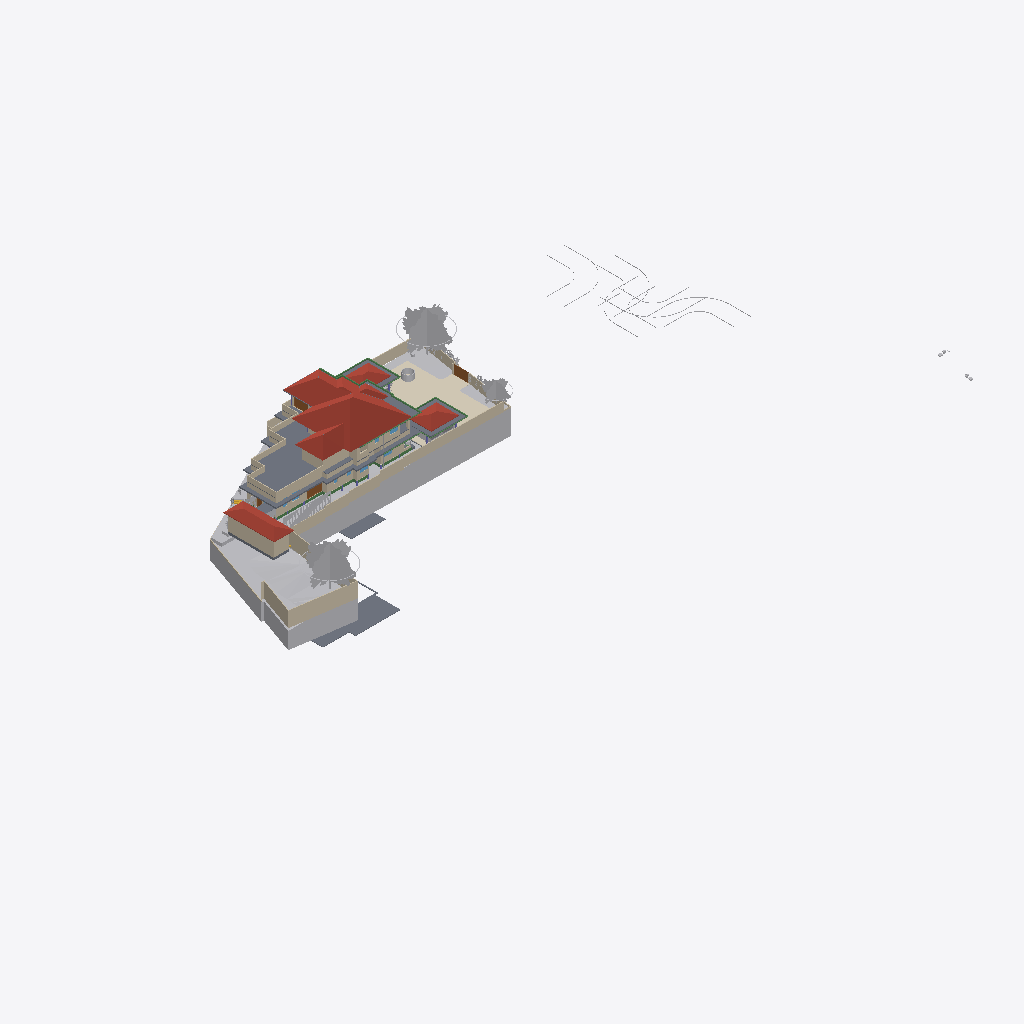
Isometric view of an IFC building model (IFC-SPF (STEP), schema IFC4X3, length unit metre), seen from the south-west, elements coloured by IFC class (only those large enough to see are counted): 47 walls (beige), 27 other elements (light grey), 17 slabs (grey), 16 beams (green), 4 roofs (red-brown), 4 coverings (cream), 4 doors (brown), 1 window (light blue).
Extent 124.4 m × 63.5 m × 36.2 m (x, y, z). Storeys (10): Road Level at 0.00 m; GF at 0.00 m; FF at 0.00 m; Concept at 0.00 m; Existing at 0.00 m; Area at 0.00 m; Car Porch at 0.00 m; Footing at 0.00 m; Landscape at 0.00 m; Roof at 6.00 m. Elements (776): 150 IfcWall, 117 IfcFurniture, 80 IfcBeam, 74 IfcFooting, 68 IfcGeographicElement, 51 IfcColumn, 43 IfcBuildingElementProxy, 37 IfcDoor, 25 IfcWindow, 24 IfcSlab, 23 IfcSanitaryTerminal, 22 IfcShadingDevice.

HEADER;
FILE_DESCRIPTION(('ViewDefinition[DesignTransferView]'),'2;1');
FILE_NAME('Jailani.ifc','2026-05-05T19:35:39+05:30',(''),(''),'IfcOpenShell 0.8.5','Bonsai 0.8.5','Nobody');
FILE_SCHEMA(('IFC4X3'));
ENDSEC;
DATA;
#1=IFCPROJECT('1rEyq$MlvDVO9q4X_6O_vh',$,'My Project',$,$,$,$,(#14,#26),#9);
#31=IFCSITE('2ymv4STDrDCBgdvlSnG91s',$,'My Site',$,$,#54,$,$,$,(8,52,49,300000),(76,38,36,300000),0.0,$,$);
#37=IFCBUILDING('0WCwdFWaT3fvN6dYFJV0G3',$,'My Building',$,$,#60,$,$,$,$,$,$);
#43=IFCBUILDINGSTOREY('3glIUxBxj019WI9WL2_LBp',$,'Road Level',$,$,#66,$,$,$,$);
#2091=IFCBUILDINGSTOREY('0gksAyAJzF1eVdNHxF82jx',$,'GF',$,$,#203992,$,$,$,$);
#9684=IFCBUILDINGSTOREY('0GW8AoQ6z9OfFkHNDnUrmB',$,'FF',$,$,#277602,$,$,$,$);
#36449=IFCBUILDINGSTOREY('08MXqDc890wx$ikiXcsfjl',$,'Concept',$,$,#36465,$,$,$,$);
#37612=IFCBUILDINGSTOREY('3FqJSqHaz8MQtwN4CzJUgT',$,'Existing',$,$,#37627,$,$,$,$);
#39460=IFCBUILDINGSTOREY('2$v9ldK6P2VucsJp$wo$TV',$,'Roof',$,$,#308527,$,$,$,$);
#119304=IFCBUILDINGSTOREY('0qBaI9Ey94591kdt6C2Jnr',$,'Area',$,$,#119319,$,$,$,$);
#129129=IFCBUILDINGSTOREY('3kIur_wS960wa7BjgB$p1C',$,'Car Porch',$,$,#129145,$,$,$,$);
#268472=IFCBUILDINGSTOREY('2xrbP0qU17QQ349t_fHpEX',$,'Footing',$,$,#278022,$,$,$,$);
#318255=IFCBUILDINGSTOREY('3aOrSW8CbAU8ZyelJCCINe',$,'Landscape',$,$,#318271,$,$,$,$);
#1788=IFCGEOGRAPHICELEMENT('2G7_FUH1TFnfA2p0BceQCt',$,'Site',$,$,#266545,#1804,$,.TERRAIN.);
#328551=IFCROOF('21T1h3klXC_BmaYTQtLSBg',$,'Mainroof',$,$,#328557,#328552,$,.HIP_ROOF.);
#291080=IFCCOVERING('3ktB1WR$f69fETpx9RtRtR',$,'Covering',$,$,#297555,#291091,$,$);
#297152=IFCGEOGRAPHICELEMENT('1oH7nsXafBAhIJwgxqBaXm',$,'GeographicElement',$,$,#297182,#297165,$,$);
#296796=IFCGEOGRAPHICELEMENT('0oAmVwzOn9fxeOwIdp5ttV',$,'GeographicElement',$,$,#297121,#296809,$,$);
#180078=IFCSLAB('1skQYh0W5DWfCNPJm9rd2U',$,'Slab',$,$,#277612,#180099,$,$);
#224944=IFCSLAB('3XqsztXbj1ghk5AhbcNOAU',$,'First Floor',$,$,#277642,#224985,$,$);
#2607=IFCWALL('0hLi5deXP5Zfo$NOtNZznY',$,'Wall',$,$,#266565,#2613,$,$);
#294615=IFCROOF('3mGRXpHdL9OAPglgninuSZ',$,'Roof',$,$,#303292,#297628,$,.HIP_ROOF.);
#187554=IFCSLAB('3VSR8Cqer27g52UuWYSfc7',$,'Slab',$,$,#320625,#187575,$,$);
#211619=IFCWALL('0GEX5P4U9BQufRWTvvAWVU',$,'Wall',$,$,#266600,#211630,$,$);
#295477=IFCROOF('0sh2s7NWrERuaScyuQZWfN',$,'Roof',$,$,#314560,#295490,$,.HIP_ROOF.);
#295283=IFCROOF('0BkYaRzHb4b8SrgvshSiN4',$,'Roof',$,$,#328167,#295296,$,.HIP_ROOF.);
#297122=IFCGEOGRAPHICELEMENT('2fIop$MxL4qvC5l2cqQ$kQ',$,'GeographicElement',$,$,#297177,#297151,$,$);
#224825=IFCSLAB('0d5CFfHvDDkxxBvkI$SQYK',$,'Double Height Area',$,$,#277737,#224866,$,$);
#185235=IFCWALL('3$hjpD4uv8lejQEN1Fheqk',$,'Wall',$,$,#265860,#185246,$,$);
#2582=IFCWALL('3AhfTEAr96zBOu2JT1DiVf',$,'Wall',$,$,#266585,#2588,$,$);
#195940=IFCSLAB('2HQ2skLdv0rQb9RK6xh6m2',$,'Slab',$,$,#308592,#195961,$,$);
#177331=IFCSLAB('36gMpwiePFFhc27jCaqGKB',$,'Slab',$,$,#277607,#177352,$,$);
#3433=IFCWALL('2gqgdNokT89Rrmjq1x$gkt',$,'Wall',$,$,#266610,#3444,$,$);
#2457=IFCWALL('38EbZ7mAL5TfofCc1aVwCP',$,'Wall',$,$,#286704,#2463,$,$);
#230763=IFCWALL('3ruAgi0$X4th8uNtjDFU0l',$,'Wall',$,$,#262587,#230776,$,$);
#2381=IFCWALL('2ukC8AQQP85Rb_ZeT84bZY',$,'Wall',$,$,#286637,#2388,$,$);
#2632=IFCWALL('1hiIP0I5r0ZAybbUAFoviW',$,'Wall',$,$,#286668,#2638,$,$);
#229585=IFCWALL('363bzwyLT6ghaTgHiVcG1Z',$,'Wall',$,$,#262398,#229598,$,$);
#239172=IFCWALL('22QUjRbZf2huVHZiZDV9yu',$,'Wall',$,$,#274382,#239307,$,$);
#288440=IFCGEOGRAPHICELEMENT('10o04kzoD7ieb7fY4oqIEX',$,'Cube',$,$,#288512,#288446,$,.TERRAIN.);
#138679=IFCWALL('0fLQKKdFD4Xw5zTdyOB_Hj',$,'Wall',$,$,#290450,#138690,$,$);
#211778=IFCWALL('3QTju5AJn6xuB9z142QxJ5',$,'Wall',$,$,#266620,#211789,$,$);
#211716=IFCWALL('2g4m2G_4nF49AacJYIKK_m',$,'Wall',$,$,#266615,#211727,$,$);
#211649=IFCWALL('3uvGHZNmz2Z8QwIfP07YN2',$,'Wall',$,$,#266605,#211660,$,$);
#216202=IFCWALL('2aPtsRo0T7ehqUDG57ep_L',$,'Wall',$,$,#277937,#216213,$,$);
#190509=IFCSLAB('0M2GVzfEDEn8zQQJaCsHcY',$,'Slab',$,$,#312156,#190530,$,$);
#172517=IFCSLAB('1UPh17rjP9bRMJ5e6behtP',$,'Slab',$,$,#314565,#172538,$,$);
#75549=IFCWALL('36oGwTk25DYRf$Ld17aTG9',$,'Wall',$,$,#320413,#75560,$,$);
#229553=IFCWALL('3OzAXhdFv7AuKRZNbid974',$,'Wall',$,$,#262458,#229566,$,$);
#121662=IFCWALL('1BWH$vHq53de7ALB12b4Gj',$,'Wall',$,$,#268776,#121673,$,$);
#181618=IFCWALL('3tn5zRjnL9mukCkae_MZFc',$,'Wall',$,$,#316573,#181629,$,$);
#293425=IFCWALL('197oIZsbvCCx2GrUGcUa_$',$,'Wall',$,$,#293672,#293445,$,$);
#75749=IFCWALL('1qpZbrDrHDMOOsMiFqSj$3',$,'Wall',$,$,#277932,#75760,$,$);
#138622=IFCWALL('2LHcj1KGz7XBlZdHzmycO4',$,'Wall',$,$,#290445,#138633,$,$);
#258382=IFCWALL('3$B7M5Mrf8SenDgVdF0cT6',$,'Wall',$,$,#308210,#258405,$,$);
#300440=IFCGEOGRAPHICELEMENT('3XNvekt6nB$ubAxK7kHELD',$,'Cube',$,$,#303387,#300446,$,.TERRAIN.);
#4106=IFCBUILDINGELEMENTPROXY('3eKD0RJXX2cvK3v1N6xXAg',$,'Well',$,$,#268350,#4238,$,.COMPLEX.);
#293224=IFCWALL('2_lBO$4ePAxBo4t8$RcnSa',$,'Wall',$,$,#293859,#293244,$,$);
#219416=IFCSLAB('1AAhloHkHFWRkhjfKq1PUs',$,'Slab',$,$,#259773,#219437,$,$);
#155538=IFCDOOR('3l3X70xTXBjQnx5gSd3ShY',$,'Door',$,$,#294500,#155595,$,$,$,$,$,$);
#181853=IFCWALL('2EPmQbCtXEZfIxRL2oDMf2',$,'Wall',$,$,#316514,#181864,$,$);
#243820=IFCSLAB('2FENWmlQ16VvDlTuuClMiL',$,'Slab',$,$,#277742,#243842,$,$);
#288173=IFCGEOGRAPHICELEMENT('12euZWZPD4APjxpY$YFPVd',$,'Cube',$,$,#288201,#288179,$,.TERRAIN.);
#2532=IFCWALL('2uoMgyRXTBJAXpnQJxkX2y',$,'Wall',$,$,#274635,#2538,$,$);
#238484=IFCWALL('3NyCimSGDCVvqWTSEV1UiK',$,'Wall',$,$,#273945,#238508,$,$);
#43017=IFCBUILDINGELEMENTPROXY('3aYsPRn39B_hfstnZLeJpy',$,'BuildingElementProxy',$,$,#218186,#43030,$,$);
#284023=IFCBEAM('3KA966hgP5FBQ2HLeGJdgI',$,'Beam',$,$,#284024,#284034,$,$);
#258269=IFCDOOR('15u65NnfDBaQUuumddnmrm',$,'Door',$,$,#317361,#258288,$,$,$,$,$,$);
#252018=IFCWALL('2Lgkf63799kR0JBwn463aW',$,'Wall',$,$,#277757,#252078,$,$);
#220492=IFCDOOR('2roBODw3LFthb2psHkXAvx',$,'Door',$,$,#327113,#220505,$,$,$,$,$,$);
#291009=IFCCOVERING('2Qz80cV6LAAB3ft_PK_mv4',$,'Covering',$,$,#314555,#291024,$,$);
#42055=IFCBUILDINGELEMENTPROXY('3wwYmhSjv9weqNYZfzH9xT',$,'BuildingElementProxy',$,$,#218181,#42068,$,$);
#299836=IFCSLAB('1m8YJOZf1EGgmV7PlI$LFi',$,'Slab',$,$,#308642,#299857,$,$);
#291771=IFCCOVERING('0fEHNhNivEbBeF8nPcgjJo',$,'Covering',$,$,#292879,#291782,$,$);
#3190=IFCWALL('193oymhqH3WPw9ieWVOFsJ',$,'Wall',$,$,#266555,#3201,$,$);
#181545=IFCWALL('1aCPQroBHCM8OFaC4aMxaa',$,'Wall',$,$,#316583,#181556,$,$);
#265598=IFCWALL('25r84axJD3eQbDk7FhPmhx',$,'Wall',$,$,#316568,#265618,$,$);
#183087=IFCWALL('1_xe4Hzxf1gwKwSbKbx8K0',$,'Wall',$,$,#316558,#183098,$,$);
#41969=IFCBUILDINGELEMENTPROXY('34CNFuP7L4$g0jXxUngOCu',$,'BuildingElementProxy',$,$,#218176,#41982,$,$);
#257159=IFCVEHICLE('141W$vyQD1ogrQXmHA2jBF',$,'Vehicle',$,$,#329443,#257174,$,$);
#41753=IFCBUILDINGELEMENTPROXY('1GRKmkjDv94ej3zzovNSwP',$,'BuildingElementProxy',$,$,#218171,#41766,$,$);
#188918=IFCSLAB('12_bjLeTzCHBEQ_fbYWelk',$,'Slab',$,$,#312699,#188939,$,$);
#45469=IFCBUILDINGELEMENTPROXY('0b4nwe_Ur2p96W4WE_ytTz',$,'BuildingElementProxy',$,$,#218191,#45482,$,$);
#311787=IFCBEAM('2ytImcP516UOJobrdF9aUK',$,'Beam',$,$,#318357,#311798,$,$);
#303509=IFCSHADINGDEVICE('0WI6uJDm1Eohh1anr07Y22',$,'ShadingDevice',$,$,#308667,#303522,$,$);
#303491=IFCSHADINGDEVICE('1_0iBzd4j9YAiupOFFX5Ke',$,'ShadingDevice',$,$,#308662,#303504,$,$);
#313210=IFCBEAM('3k4khywyb6cg2D3VTirceu',$,'Beam',$,$,#313963,#313221,$,$);
#303527=IFCSHADINGDEVICE('277BN6qCX6wPH$0V2RFuQl',$,'ShadingDevice',$,$,#308672,#303540,$,$);
#181588=IFCWALL('2ov10n92H22hZgofOL4xAD',$,'Wall',$,$,#316578,#181599,$,$);
#308873=IFCBEAM('27A9Mk7$j2r9yraDgCej4l',$,'Beam',$,$,#318377,#308884,$,$);
#173900=IFCWALL('1wQ8lQeKrBovU8E1ANCj4Y',$,'Wall',$,$,#239483,#173912,$,$);
#303473=IFCSHADINGDEVICE('3nEDT8F_13YBk7C7Rvleji',$,'ShadingDevice',$,$,#308657,#303486,$,$);
#313318=IFCBEAM('3QVIkRLnX109ezuG7dSRvQ',$,'Beam',$,$,#314550,#313329,$,$);
#303455=IFCSHADINGDEVICE('3t1UzhYH95OPXij6WsUnmH',$,'ShadingDevice',$,$,#308652,#303468,$,$);
#303545=IFCSHADINGDEVICE('0Q3QB21eL1UxwIiDlcwPBI',$,'ShadingDevice',$,$,#308677,#303558,$,$);
#312842=IFCBEAM('25QPY9bNrCU8e9zZ8Nlc4t',$,'Beam',$,$,#313044,#312853,$,$);
#308708=IFCBEAM('0eZnfgcYnAIBPZERwPE2f6',$,'Beam',$,$,#318372,#308720,$,$);
#177853=IFCSLAB('1mbaC05hv4qQhAf$p0m_1J',$,'First Floor Balcony',$,$,#277732,#177874,$,$);
#303563=IFCSHADINGDEVICE('2PnscDZXzA5x9bgssGPIzf',$,'ShadingDevice',$,$,#308682,#303576,$,$);
#2557=IFCWALL('1jgfO0WGDDYQvoMLTOy$x_',$,'Wall',$,$,#266590,#2563,$,$);
#60124=IFCWALL('2egd4x5r5Bt9ju5FZWKZ7D',$,'Wall',$,$,#308093,#60135,$,$);
#168053=IFCWALL('3M5zxzEmT2XfzjJzyz7DGC',$,'Wall',$,$,#251916,#168065,$,$);
#288270=IFCGEOGRAPHICELEMENT('2gcEiAJK9DBx1kfK4zW4hG',$,'Cube',$,$,#288507,#288276,$,.TERRAIN.);
#293117=IFCWALL('0iY64pl113UvKk5_iwzTCL',$,'Wall',$,$,#293380,#293137,$,$);
#303675=IFCSHADINGDEVICE('01ecs5Qdr028RbEixCskeR',$,'ShadingDevice',$,$,#327281,#303688,$,$);
#314443=IFCBEAM('0zlLdrxtz8Cx89DY5tsu_f',$,'Beam',$,$,#314585,#314454,$,$);
#199401=IFCSLAB('0Cnfl3$Fn7vPIQ93ueC3j9',$,'Slab',$,$,#312704,#199422,$,$);
#188219=IFCWALL('3PC4vlwv15EvzYiA1q1aEs',$,'Wall',$,$,#320515,#188230,$,$);
#268439=IFCBEAM('3NbZ3SN$5DTQR9PQZS1iH2',$,'Beam',$,$,#286040,#268451,$,$);
#312960=IFCBEAM('1Ix21qJ997pgVvMOh3i$8h',$,'Beam',$,$,#313209,#312971,$,$);
#288202=IFCGEOGRAPHICELEMENT('1vGX67$bj6cumNjNmmRQ2$',$,'Cube',$,$,#288497,#288208,$,.TERRAIN.);
#299967=IFCSHADINGDEVICE('2yqBkhLZjCZh3qVaOWBnah',$,'ShadingDevice',$,$,#327276,#303600,$,$);
#300464=IFCSHADINGDEVICE('3gWKXnSKTE$wNFpuNchKjL',$,'ShadingDevice',$,$,#308637,#303286,$,$);
#257129=IFCVEHICLE('39VDetaJPBlQW_NtKKVksN',$,'Vehicle',$,$,#329438,#257144,$,$);
#314636=IFCBEAM('0n9QPkjQfAIgxEA$6cNkf2',$,'Beam',$,$,#318392,#314647,$,$);
#317011=IFCSLAB('3e7D3Nw1vD0ARqDL0PeCwr',$,'Slab',$,$,#317063,#317032,$,$);
#312919=IFCBEAM('3YScQPyHH9mAnJXXnKTmjx',$,'Beam',$,$,#313108,#312930,$,$);
#309117=IFCBEAM('1rVdXzvmL1AeuXofnsfm6j',$,'Beam',$,$,#318387,#309128,$,$);
#294244=IFCWALL('3XCOQUB9HBvf073TjS1c$p',$,'Wall',$,$,#316736,#294264,$,$);
#187676=IFCWALL('1u9KTprRb9H9rDaj6ApTKI',$,'Wall',$,$,#320640,#187687,$,$);
#252596=IFCSLAB('1pLXK$5ar8Rg1ioemzRm39',$,'Slab',$,$,#277872,#252610,$,$);
#286235=IFCBEAM('0bDPhtKDL5h9Zt9F_r0j4i',$,'Beam',$,$,#286272,#286246,$,$);
#312124=IFCCOVERING('1ykL1XV0LFJBzLZqWJN6bJ',$,'Covering',$,$,#312151,#312139,$,$);
#285387=IFCBEAM('04WQMIp9n1mPLetYXy_TkJ',$,'Beam',$,$,#285459,#285398,$,$);
#183118=IFCWALL('1rwGuo5YDE0wEeSbaGvNQb',$,'Wall',$,$,#316679,#183129,$,$);
#72947=IFCWALL('0249CFPdf1mR5OdU3Dmzb4',$,'Wall',$,$,#277947,#72958,$,$);
#76504=IFCWALL('3VFoUjnBz00vQzzjQsLCSn',$,'Wall',$,$,#320318,#76515,$,$);
#328308=IFCWALL('2om2ancp9Aw8lPb7LeFmqC',$,'Wall',$,$,#328417,#328330,$,$);
#260385=IFCDOOR('2Ur_xLOOL2zh6qiHFiIplP',$,'Door',$,$,#260531,#260469,$,$,$,$,$,$);
#191588=IFCWALL('229ErYH8n4XfpvjMAHTNsk',$,'Wall',$,$,#320520,#191599,$,$);
#127597=IFCWINDOW('2hC8JKHo5CiwkILgU7m0Op',$,'Window',$,$,#320423,#127610,$,1.5,1.54999995231628,$,.DOUBLE_PANEL_VERTICAL.,$);
#172706=IFCSLAB('0bvxc6e7H8xvk4Y7S5K3gI',$,'Slab',$,$,#308572,#172727,$,$);
#286178=IFCBEAM('3iIwSovRn4VP8Kp65blJBt',$,'Beam',$,$,#286234,#286189,$,$);
ENDSEC;
